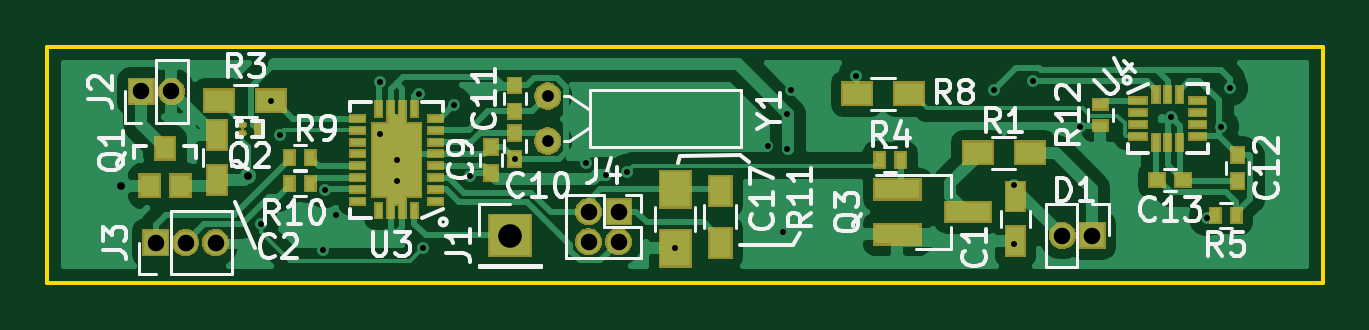
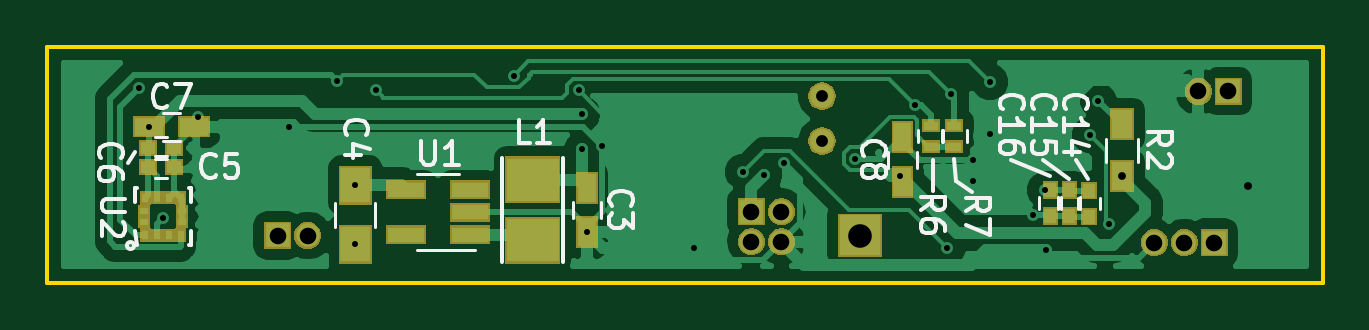
Circuit board: 11 layer files. Board 54.0 x 10.0 mm.
- bottom_copper: controller-B.Cu.gbl (43199 bytes)
- bottom_mask: controller-B.Mask.gbs (18187 bytes)
- paste: controller-B.Paste.gbp (2333 bytes)
- bottom_silk: controller-B.SilkS.gbo (13340 bytes)
- outline: controller-Edge.Cuts.gm1 (673 bytes)
- top_copper: controller-F.Cu.gtl (58323 bytes)
- top_mask: controller-F.Mask.gts (28309 bytes)
- paste: controller-F.Paste.gtp (5395 bytes)
- top_silk: controller-F.SilkS.gto (25277 bytes)
- drill: controller-NPTH.drl (137 bytes)
- drill: controller-PTH.drl (990 bytes)

=== bottom_copper: controller-B.Cu.gbl (43199 bytes, source omitted) ===
=== bottom_mask: controller-B.Mask.gbs (18187 bytes, source omitted) ===
=== paste: controller-B.Paste.gbp ===
G04 #@! TF.GenerationSoftware,KiCad,Pcbnew,5.0.0*
G04 #@! TF.CreationDate,2018-09-03T16:08:59-04:00*
G04 #@! TF.ProjectId,controller,636F6E74726F6C6C65722E6B69636164,rev?*
G04 #@! TF.SameCoordinates,Original*
G04 #@! TF.FileFunction,Paste,Bot*
G04 #@! TF.FilePolarity,Positive*
%FSLAX46Y46*%
G04 Gerber Fmt 4.6, Leading zero omitted, Abs format (unit mm)*
G04 Created by KiCad (PCBNEW 5.0.0) date Mon Sep  3 16:08:59 2018*
%MOMM*%
%LPD*%
G01*
G04 APERTURE LIST*
%ADD10R,0.347600X0.447600*%
%ADD11R,0.447600X0.347600*%
%ADD12R,1.047600X0.597600*%
%ADD13R,0.597600X1.047600*%
%ADD14R,1.097600X1.347600*%
%ADD15R,2.047600X1.672600*%
%ADD16R,0.447600X0.247600*%
%ADD17R,0.747600X1.047600*%
%ADD18R,1.407600X0.497600*%
%ADD19R,0.147600X0.247600*%
%ADD20R,0.247600X0.147600*%
G04 APERTURE END LIST*
D10*
G04 #@! TO.C,C16*
X36534053Y-56081676D03*
X36534053Y-57181676D03*
G04 #@! TD*
G04 #@! TO.C,C15*
X35734053Y-57181676D03*
X35734053Y-56081676D03*
G04 #@! TD*
G04 #@! TO.C,C14*
X34900000Y-56100000D03*
X34900000Y-57200000D03*
G04 #@! TD*
D11*
G04 #@! TO.C,C6*
X74750000Y-54300000D03*
X73650000Y-54300000D03*
G04 #@! TD*
G04 #@! TO.C,C5*
X73650000Y-55100000D03*
X74750000Y-55100000D03*
G04 #@! TD*
D12*
G04 #@! TO.C,C7*
X72800000Y-53400000D03*
X74700000Y-53400000D03*
G04 #@! TD*
D13*
G04 #@! TO.C,C8*
X42800000Y-55750000D03*
X42800000Y-53850000D03*
G04 #@! TD*
G04 #@! TO.C,C3*
X56157516Y-57872111D03*
X56157516Y-55972111D03*
G04 #@! TD*
D14*
G04 #@! TO.C,C4*
X65957516Y-58372111D03*
X65957516Y-55872111D03*
G04 #@! TD*
D15*
G04 #@! TO.C,L1*
X58457516Y-58209611D03*
X58457516Y-55634611D03*
G04 #@! TD*
D16*
G04 #@! TO.C,R6*
X41600000Y-53350000D03*
X41600000Y-54250000D03*
G04 #@! TD*
G04 #@! TO.C,R7*
X40600000Y-54250000D03*
X40600000Y-53350000D03*
G04 #@! TD*
D17*
G04 #@! TO.C,R2*
X33500000Y-55500000D03*
X33500000Y-53300000D03*
G04 #@! TD*
D18*
G04 #@! TO.C,U1*
X63807516Y-57972111D03*
X63807516Y-56072111D03*
X61107516Y-56072111D03*
X61107516Y-57022111D03*
X61107516Y-57972111D03*
G04 #@! TD*
D19*
G04 #@! TO.C,U2*
X74850000Y-58000000D03*
X74350000Y-58000000D03*
X73850000Y-58000000D03*
X73350000Y-58000000D03*
D20*
X73300000Y-57450000D03*
X73300000Y-56950000D03*
D19*
X73350000Y-56400000D03*
X73850000Y-56400000D03*
X74350000Y-56400000D03*
X74850000Y-56400000D03*
D20*
X74900000Y-56950000D03*
X74900000Y-57450000D03*
G04 #@! TD*
M02*

=== bottom_silk: controller-B.SilkS.gbo (13340 bytes, source omitted) ===
=== outline: controller-Edge.Cuts.gm1 ===
G04 #@! TF.GenerationSoftware,KiCad,Pcbnew,5.0.0*
G04 #@! TF.CreationDate,2018-09-03T16:08:59-04:00*
G04 #@! TF.ProjectId,controller,636F6E74726F6C6C65722E6B69636164,rev?*
G04 #@! TF.SameCoordinates,Original*
G04 #@! TF.FileFunction,Profile,NP*
%FSLAX46Y46*%
G04 Gerber Fmt 4.6, Leading zero omitted, Abs format (unit mm)*
G04 Created by KiCad (PCBNEW 5.0.0) date Mon Sep  3 16:08:59 2018*
%MOMM*%
%LPD*%
G01*
G04 APERTURE LIST*
%ADD10C,0.152400*%
G04 APERTURE END LIST*
D10*
X25000000Y-60000000D02*
X25000000Y-50000000D01*
X79000000Y-60000000D02*
X25000000Y-60000000D01*
X79000000Y-50000000D02*
X79000000Y-60000000D01*
X25000000Y-50000000D02*
X79000000Y-50000000D01*
M02*

=== top_copper: controller-F.Cu.gtl (58323 bytes, source omitted) ===
=== top_mask: controller-F.Mask.gts (28309 bytes, source omitted) ===
=== paste: controller-F.Paste.gtp ===
G04 #@! TF.GenerationSoftware,KiCad,Pcbnew,5.0.0*
G04 #@! TF.CreationDate,2018-09-03T16:08:59-04:00*
G04 #@! TF.ProjectId,controller,636F6E74726F6C6C65722E6B69636164,rev?*
G04 #@! TF.SameCoordinates,Original*
G04 #@! TF.FileFunction,Paste,Top*
G04 #@! TF.FilePolarity,Positive*
%FSLAX46Y46*%
G04 Gerber Fmt 4.6, Leading zero omitted, Abs format (unit mm)*
G04 Created by KiCad (PCBNEW 5.0.0) date Mon Sep  3 16:08:59 2018*
%MOMM*%
%LPD*%
G01*
G04 APERTURE LIST*
%ADD10R,0.447600X0.347600*%
%ADD11R,0.347600X0.447600*%
%ADD12R,0.597600X1.047600*%
%ADD13R,1.097600X1.347600*%
%ADD14R,0.247600X0.447600*%
%ADD15R,0.447600X0.247600*%
%ADD16R,1.047600X0.747600*%
%ADD17R,0.747600X1.047600*%
%ADD18R,1.747600X0.647600*%
%ADD19R,0.522600X0.097600*%
%ADD20R,0.097600X0.522600*%
%ADD21R,0.647600X0.747600*%
%ADD22C,0.100000*%
%ADD23C,0.097600*%
%ADD24R,0.447600X0.087600*%
%ADD25R,0.087600X0.447600*%
%ADD26R,1.897600X2.897600*%
%ADD27R,0.587600X0.172600*%
G04 APERTURE END LIST*
D10*
G04 #@! TO.C,C13*
X72000000Y-55650000D03*
X73100000Y-55650000D03*
G04 #@! TD*
D11*
G04 #@! TO.C,C12*
X75400000Y-55700000D03*
X75400000Y-54600000D03*
G04 #@! TD*
G04 #@! TO.C,C11*
X44800000Y-51650000D03*
X44800000Y-52750000D03*
G04 #@! TD*
G04 #@! TO.C,C10*
X44800000Y-53650000D03*
X44800000Y-54750000D03*
G04 #@! TD*
G04 #@! TO.C,C9*
X43800000Y-54250000D03*
X43800000Y-55350000D03*
G04 #@! TD*
D12*
G04 #@! TO.C,C1*
X66000000Y-56350000D03*
X66000000Y-58250000D03*
G04 #@! TD*
G04 #@! TO.C,C2*
X32200000Y-55650000D03*
X32200000Y-53750000D03*
G04 #@! TD*
D13*
G04 #@! TO.C,C17*
X51600000Y-56050000D03*
X51600000Y-58550000D03*
G04 #@! TD*
D14*
G04 #@! TO.C,R5*
X75350000Y-57150000D03*
X74450000Y-57150000D03*
G04 #@! TD*
G04 #@! TO.C,R10*
X35250000Y-55800000D03*
X36150000Y-55800000D03*
G04 #@! TD*
D15*
G04 #@! TO.C,R12*
X69600000Y-52450000D03*
X69600000Y-53350000D03*
G04 #@! TD*
D14*
G04 #@! TO.C,R4*
X61150000Y-54800000D03*
X60250000Y-54800000D03*
G04 #@! TD*
G04 #@! TO.C,R9*
X35250000Y-54700000D03*
X36150000Y-54700000D03*
G04 #@! TD*
D16*
G04 #@! TO.C,R1*
X64400000Y-54500000D03*
X66600000Y-54500000D03*
G04 #@! TD*
G04 #@! TO.C,R3*
X34500000Y-52300000D03*
X32300000Y-52300000D03*
G04 #@! TD*
G04 #@! TO.C,R8*
X61500000Y-52000000D03*
X59300000Y-52000000D03*
G04 #@! TD*
D17*
G04 #@! TO.C,R11*
X53500000Y-56100000D03*
X53500000Y-58300000D03*
G04 #@! TD*
D18*
G04 #@! TO.C,Q3*
X64000000Y-57000000D03*
X61000000Y-57950000D03*
X61000000Y-56050000D03*
G04 #@! TD*
D19*
G04 #@! TO.C,U4*
X71187500Y-52300000D03*
X71187500Y-52800000D03*
X71187500Y-53300000D03*
X71187500Y-53800000D03*
D20*
X71950000Y-54062500D03*
X72450000Y-54062500D03*
X72950000Y-54062500D03*
D19*
X73712500Y-53800000D03*
X73712500Y-53300000D03*
X73712500Y-52800000D03*
X73712500Y-52300000D03*
D20*
X72950000Y-52037500D03*
X72450000Y-52037500D03*
X71950000Y-52037500D03*
G04 #@! TD*
D21*
G04 #@! TO.C,Q1*
X30000000Y-54300000D03*
X30650000Y-55900000D03*
X29350000Y-55900000D03*
G04 #@! TD*
D22*
G04 #@! TO.C,Q2*
G36*
X33956193Y-53326294D02*
X33958088Y-53326575D01*
X33959946Y-53327041D01*
X33961750Y-53327686D01*
X33963482Y-53328505D01*
X33965125Y-53329490D01*
X33966663Y-53330631D01*
X33968083Y-53331917D01*
X33969369Y-53333337D01*
X33970510Y-53334875D01*
X33971495Y-53336518D01*
X33972314Y-53338250D01*
X33972959Y-53340054D01*
X33973425Y-53341912D01*
X33973706Y-53343807D01*
X33973800Y-53345720D01*
X33973800Y-53654280D01*
X33973706Y-53656193D01*
X33973425Y-53658088D01*
X33972959Y-53659946D01*
X33972314Y-53661750D01*
X33971495Y-53663482D01*
X33970510Y-53665125D01*
X33969369Y-53666663D01*
X33968083Y-53668083D01*
X33966663Y-53669369D01*
X33965125Y-53670510D01*
X33963482Y-53671495D01*
X33961750Y-53672314D01*
X33959946Y-53672959D01*
X33958088Y-53673425D01*
X33956193Y-53673706D01*
X33954280Y-53673800D01*
X33895720Y-53673800D01*
X33893807Y-53673706D01*
X33891912Y-53673425D01*
X33890054Y-53672959D01*
X33888250Y-53672314D01*
X33886518Y-53671495D01*
X33884875Y-53670510D01*
X33883337Y-53669369D01*
X33881917Y-53668083D01*
X33880631Y-53666663D01*
X33879490Y-53665125D01*
X33878505Y-53663482D01*
X33877686Y-53661750D01*
X33877041Y-53659946D01*
X33876575Y-53658088D01*
X33876294Y-53656193D01*
X33876200Y-53654280D01*
X33876200Y-53345720D01*
X33876294Y-53343807D01*
X33876575Y-53341912D01*
X33877041Y-53340054D01*
X33877686Y-53338250D01*
X33878505Y-53336518D01*
X33879490Y-53334875D01*
X33880631Y-53333337D01*
X33881917Y-53331917D01*
X33883337Y-53330631D01*
X33884875Y-53329490D01*
X33886518Y-53328505D01*
X33888250Y-53327686D01*
X33890054Y-53327041D01*
X33891912Y-53326575D01*
X33893807Y-53326294D01*
X33895720Y-53326200D01*
X33954280Y-53326200D01*
X33956193Y-53326294D01*
X33956193Y-53326294D01*
G37*
D23*
X33925000Y-53500000D03*
G04 #@! TD*
D24*
G04 #@! TO.C,U3*
X41450000Y-56550000D03*
X41450000Y-56050000D03*
X41450000Y-55550000D03*
X41450000Y-55050000D03*
X41450000Y-54550000D03*
X41450000Y-54050000D03*
X41450000Y-53550000D03*
X41450000Y-53050000D03*
D25*
X40550000Y-52650000D03*
X40050000Y-52650000D03*
X39550000Y-52650000D03*
X39050000Y-52650000D03*
D24*
X38150000Y-53050000D03*
X38150000Y-53550000D03*
X38150000Y-54050000D03*
X38150000Y-54550000D03*
X38150000Y-55050000D03*
X38150000Y-55550000D03*
X38150000Y-56050000D03*
X38150000Y-56550000D03*
D25*
X39050000Y-56950000D03*
X39550000Y-56950000D03*
X40050000Y-56950000D03*
X40550000Y-56950000D03*
D26*
X39800000Y-54800000D03*
D27*
X39800000Y-53112500D03*
X39800000Y-56487500D03*
G04 #@! TD*
M02*

=== top_silk: controller-F.SilkS.gto (25277 bytes, source omitted) ===
=== drill: controller-NPTH.drl ===
M48
;DRILL file {KiCad 5.0.0} date Mon Sep  3 16:09:02 2018
;FORMAT={-:-/ absolute / inch / decimal}
FMAT,2
INCH,TZ
%
G90
G05
M72
T0
M30

=== drill: controller-PTH.drl ===
M48
;DRILL file {KiCad 5.0.0} date Mon Sep  3 16:09:02 2018
;FORMAT={-:-/ absolute / inch / decimal}
FMAT,2
INCH,TZ
T1C0.0100
T2C0.0130
T3C0.0197
T4C0.0276
T5C0.0394
%
G90
G05
M72
T1
X1.3406Y-2.2638
X1.3583Y-2.0591
X1.372Y-2.1161
X1.4449Y-2.3078
X1.4471Y-2.2079
X1.4665Y-2.25
X1.5394Y-2.0276
X1.5394Y-2.1142
X1.5669Y-2.1575
X1.5669Y-2.1929
X1.6036Y-2.0469
X1.6102Y-2.3051
X1.6635Y-2.066
X1.6893Y-2.1837
X1.7638Y-2.1555
X1.8819Y-2.1634
X1.9153Y-2.1827
X1.9508Y-2.1772
X2.0315Y-2.3051
X2.1852Y-2.1337
X2.2109Y-2.2784
X2.2185Y-2.0807
X2.2185Y-2.1398
X2.2244Y-2.0413
X2.3327Y-2.0177
X2.563Y-2.0415
X2.5968Y-2.1997
X2.5968Y-2.2981
X2.628Y-2.0256
X2.7067Y-2.1024
X2.8583Y-2.0866
X2.9173Y-2.2539
X2.9409Y-2.1024
X2.9567Y-2.0374
T2
X1.1083Y-2.2008
X1.3189Y-2.185
T3
X1.8189Y-2.0512
X1.8189Y-2.126
T4
X2.6764Y-2.2835
X2.7264Y-2.2835
X1.1654Y-2.2953
X1.2154Y-2.2953
X1.2654Y-2.2953
X1.887Y-2.2441
X1.887Y-2.2941
X1.937Y-2.2441
X1.937Y-2.2941
X1.1417Y-2.0433
X1.1917Y-2.0433
T5
X1.7559Y-2.2835
T0
M30

